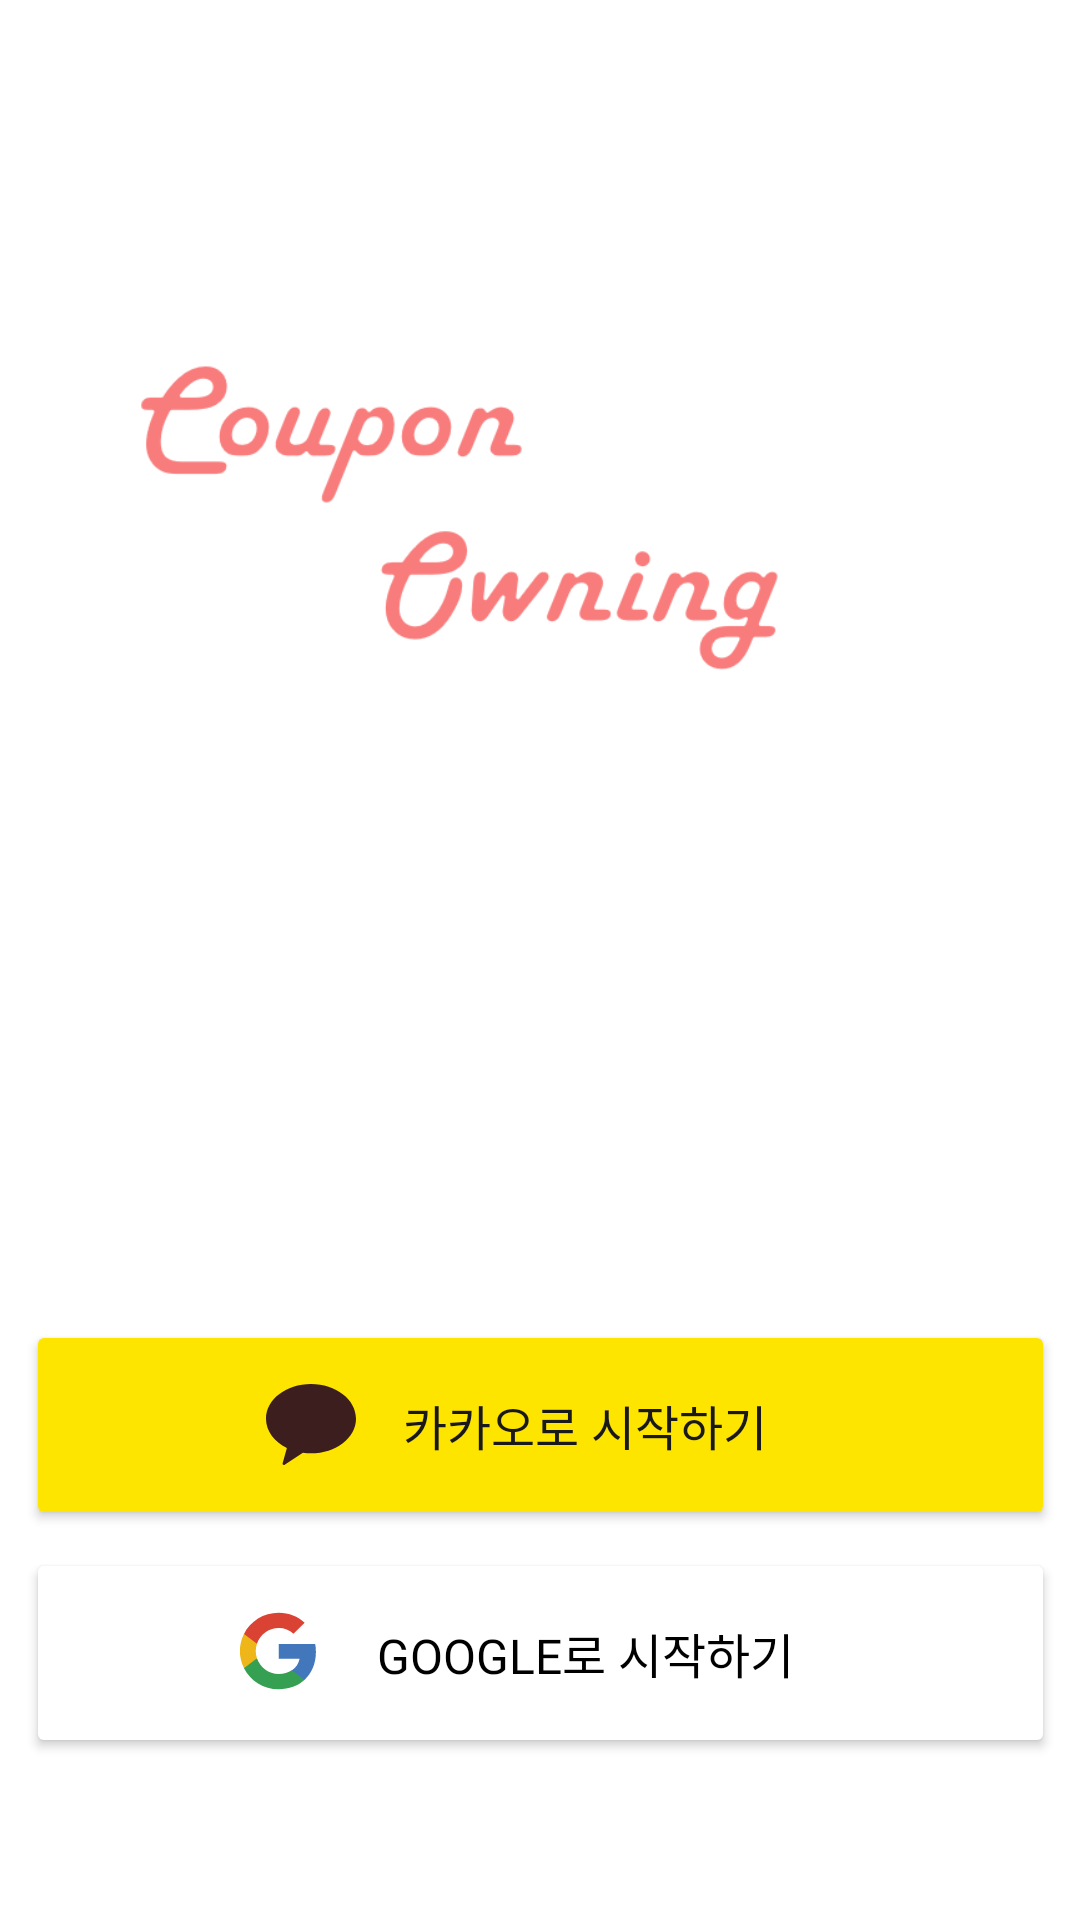

Produce the Android XML layout that renders to this screen, including the resource entries it uses.
<!-- AndroidManifest.xml: application theme Theme.CoupowningStore -->
<!-- res/layout/activity_login.xml -->
<?xml version="1.0" encoding="utf-8"?>
<androidx.constraintlayout.widget.ConstraintLayout xmlns:android="http://schemas.android.com/apk/res/android"
    xmlns:app="http://schemas.android.com/apk/res-auto"
    xmlns:tools="http://schemas.android.com/tools"
    android:layout_width="match_parent"
    android:layout_height="match_parent"
    tools:context=".before.LoginActivity">

    <ImageView
        android:id="@+id/logo"
        android:layout_width="300dp"
        android:layout_height="250dp"
        android:layout_marginBottom="300dp"
        android:contentDescription="@string/app_logo"
        android:src="@drawable/logo2"
        app:layout_constraintBottom_toBottomOf="parent"
        app:layout_constraintEnd_toEndOf="parent"
        app:layout_constraintStart_toStartOf="parent"
        app:layout_constraintTop_toTopOf="parent" />

    <Button
        android:fontFamily="@font/suncheonb"
        android:id="@+id/kakao_login"
        android:layout_width="343dp"
        android:layout_height="70dp"
        android:layout_marginTop="440dp"
        style="@drawable/kakao_style"
        android:backgroundTint="@color/kakaoyellow"
        android:contentDescription="@string/kakao"
        android:drawableLeft="@drawable/kakaologo"
        android:paddingLeft="80dp"
        android:paddingRight="80dp"
        android:text="카카오로 시작하기"
        android:textColor="@color/kakaolabel"
        android:textSize="16dp"
        app:layout_constraintEnd_toEndOf="parent"
        app:layout_constraintStart_toStartOf="parent"
        app:layout_constraintTop_toTopOf="parent" />

    <Button
        android:fontFamily="@font/suncheonb"
        android:id="@+id/google_login"
        android:layout_width="343dp"
        android:layout_height="70dp"
        android:layout_marginTop="516dp"
        android:backgroundTint="@color/white"
        app:layout_constraintEnd_toEndOf="parent"
        app:layout_constraintStart_toStartOf="parent"
        app:layout_constraintTop_toTopOf="parent"
        android:contentDescription="@string/google"
        android:paddingLeft="70dp"
        android:paddingRight="70dp"
        android:textSize="16dp"
        android:text="Google로 시작하기"
        android:textColor="@color/black"
        android:drawableLeft="@drawable/googlelogo"/>

</androidx.constraintlayout.widget.ConstraintLayout>
<!-- resources referenced by this layout -->
<resources>
  <color name="black">#FF000000</color>
  <color name="kakaolabel">#FF191919</color>
  <color name="kakaoyellow">#FFFEE500</color>
  <color name="white">#FFFFFFFF</color>
  <!-- drawable googlelogo (drawable) -->
  <vector xmlns:android="http://schemas.android.com/apk/res/android"
      android:width="30dp"
      android:height="30dp"
      android:viewportWidth="500"
      android:viewportHeight="500">
    <group>
      <clip-path
          android:pathData="M443.99,243.81c0,-15.03 -1.37,-29.48 -3.92,-43.36H237.06v82h116c-5,26.5 -20.18,48.95 -43.01,63.98v53.19h69.66C420.47,362.71 443.99,308.37 443.99,243.81L443.99,243.81L443.99,243.81zM443.99,243.81"/>
      <path
          android:pathData="M117.32,82.69h446.42v434.69h-446.42z"
          android:fillColor="#4377BC"/>
    </group>
    <group>
      <clip-path
          android:pathData="M237.06,450.97c58.2,0 106.99,-18.98 142.65,-51.36l-69.66,-53.19c-19.3,12.72 -43.99,20.23 -72.99,20.23c-56.14,0 -103.66,-37.29 -120.61,-87.39H44.44v54.92C79.91,403.47 152.8,450.97 237.06,450.97L237.06,450.97L237.06,450.97zM237.06,450.97"/>
      <path
          android:pathData="M-75.3,161.51h574.77v407.23h-574.77z"
          android:fillColor="#36A052"/>
    </group>
    <group>
      <clip-path
          android:pathData="M116.46,279.27c-4.31,-12.72 -6.76,-26.3 -6.76,-40.27c0,-13.97 2.45,-27.56 6.76,-40.27V143.8H44.44c-14.6,28.62 -22.93,60.99 -22.93,95.19s8.33,66.58 22.93,95.2L116.46,279.27L116.46,279.27L116.46,279.27zM116.46,279.27"/>
      <path
          android:pathData="M-98.23,26.04h334.44v425.92h-334.44z"
          android:fillColor="#EFB619"/>
    </group>
    <group>
      <clip-path
          android:pathData="M237.06,111.33c31.65,0 60.06,10.7 82.4,31.7l61.82,-60.8c-37.33,-34.2 -86.12,-55.21 -144.22,-55.21c-84.26,0 -157.15,47.5 -192.62,116.78l72.01,54.92C133.4,148.62 180.92,111.33 237.06,111.33L237.06,111.33L237.06,111.33zM237.06,111.33"/>
      <path
          android:pathData="M-75.3,-90.74h576.34v407.23h-576.34z"
          android:fillColor="#DA4234"/>
    </group>
  </vector>
  <!-- drawable kakao_style (drawable) -->
  <?xml version="1.0" encoding="utf-8"?>
  <shape xmlns:android="http://schemas.android.com/apk/res/android">
  
      <solid
          android:color="@color/kakaoyellow"/>
  
      <corners
          android:radius="12dp"/>
  
  </shape>
  <!-- drawable kakaologo (drawable) -->
  <vector xmlns:android="http://schemas.android.com/apk/res/android"
      android:width="30dp"
      android:height="27dp"
      android:viewportWidth="97.62"
      android:viewportHeight="90.15">
    <path
        android:pathData="M48.81,0c-27,0 -48.81,17.25 -48.81,38.55 0,13.68 9.05,25.7 22.65,32.55l-4.6,17.17a1.41,1.41 0,0 0,0.35 1.46,1.35 1.35,0 0,0 1.84,0.09l19.78,-13.36a62.07,62.07 0,0 0,8.79 0.65c27,0 48.81,-17.26 48.81,-38.56S75.76,0 48.81,0Z"
        android:fillColor="#3b1e1d"/>
  </vector>
  <!-- drawable logo2: png bitmap (drawable, 24348 bytes) -->
  <string name="app_logo">CouponOwning</string>
  <string name="google">loginByGoogle</string>
  <string name="kakao">loginByKakao</string>
  <style name="Theme.CoupowningStore" parent="Theme.MaterialComponents.Light.DarkActionBar">
          
          <item name="colorPrimary">@color/pink_500</item>
          <item name="colorPrimaryVariant">@color/pink_700</item>
          <item name="colorOnPrimary">@color/white</item>
          
          <item name="colorSecondary">@color/teal_200</item>
          <item name="colorSecondaryVariant">@color/teal_700</item>
          <item name="colorOnSecondary">@color/black</item>
          
          <item name="android:statusBarColor" tools:targetApi="l">@color/pink_700</item>
          
          <item name="windowNoTitle">true</item>
      </style>
  <color name="pink_500">#FDAAAA</color>
  <color name="pink_700">#F97C7C</color>
  <color name="teal_200">#FF03DAC5</color>
  <color name="teal_700">#FF018786</color>
</resources>
